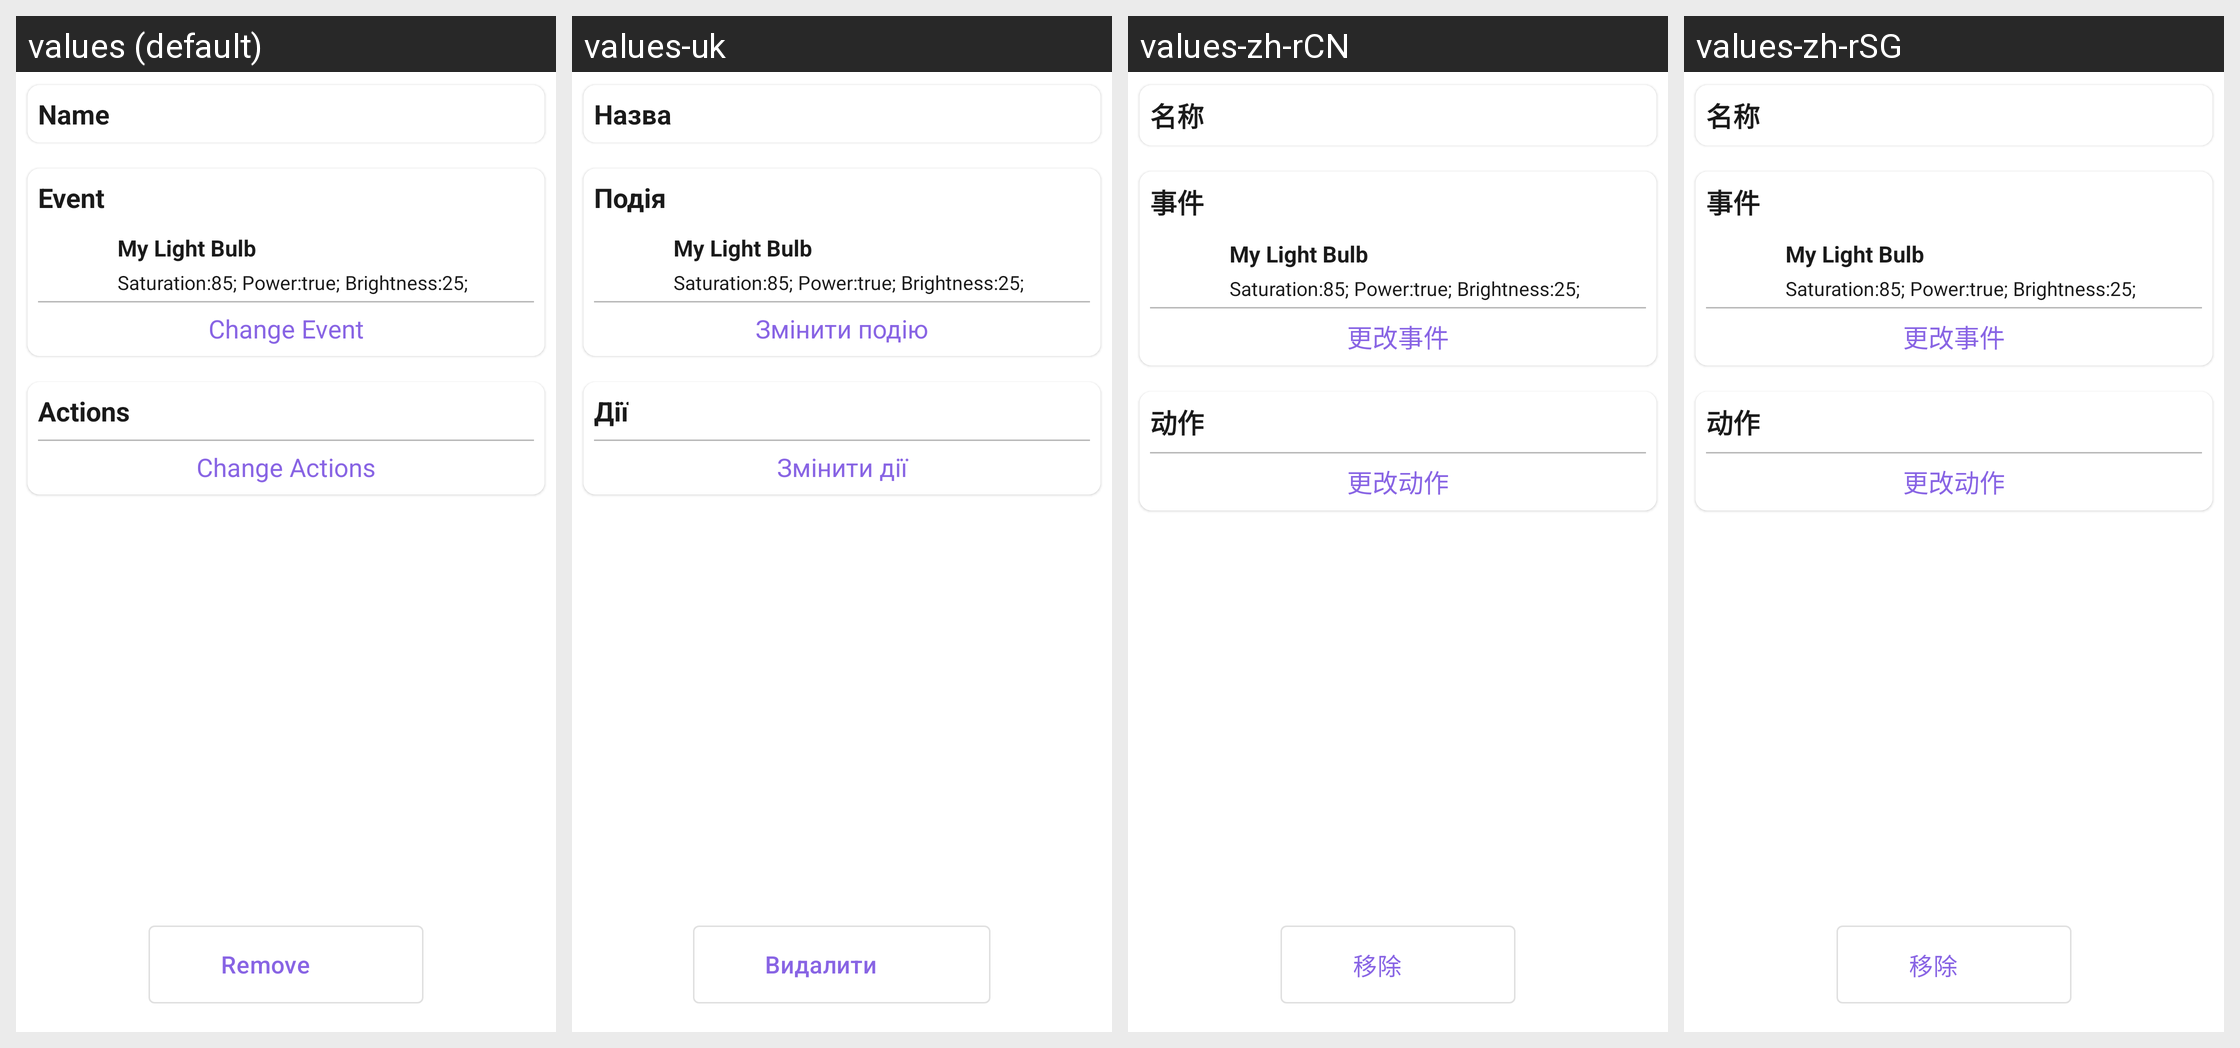

Here is an Android app screen in its default locale and in the app's own translations. Write out the translated-string differences for the strings that appear on this screen.
Android screen res/layout/content_automation_detail.xml rendered under 4 locales, left to right: values (default), values-uk, values-zh-rCN, values-zh-rSG. Device: Nexus 5 (rendered at 1080×1920; each locale shown at half size, 540×960, under a caption strip naming it); theme AppTheme.
Strings drawn on this screen, with the default value and each locale's value (text and hints the layout hard-codes, and strings that could not be matched under every locale, appear in the picture but are not listed):

name
  values: Name
  values-uk: Назва
  values-zh-rCN: 名称
  values-zh-rSG: 名称

event
  values: Event
  values-uk: Подія
  values-zh-rCN: 事件
  values-zh-rSG: 事件

btn_change_event
  values: Change Event
  values-uk: Змінити подію
  values-zh-rCN: 更改事件
  values-zh-rSG: 更改事件

actions
  values: Actions
  values-uk: Дії
  values-zh-rCN: 动作
  values-zh-rSG: 动作

btn_change_actions
  values: Change Actions
  values-uk: Змінити дії
  values-zh-rCN: 更改动作
  values-zh-rSG: 更改动作

btn_remove
  values: Remove
  values-uk: Видалити
  values-zh-rCN: 移除
  values-zh-rSG: 移除
